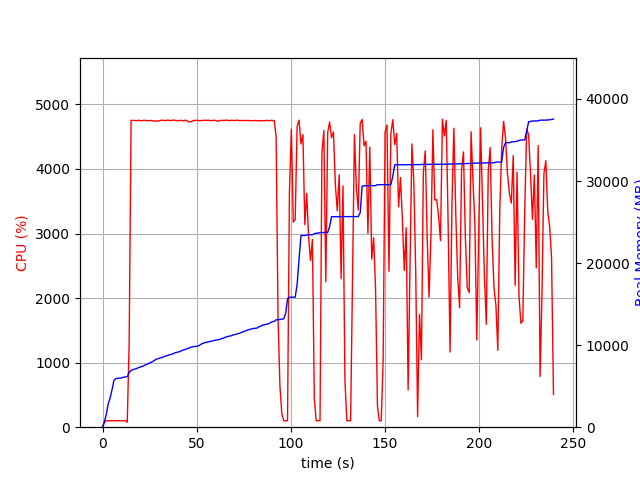

Source data for this figure (header and first rows):
elapsed_time, nproc, cpu, mem_real, mem_virtual
3.814697265625e-05, 1, 0.0, 6.965, 3186
1.008, 1, 74.4, 698, 1795
2.017, 1, 101.1, 1586, 2747
3.027, 1, 99.0, 2868, 4099
4.035, 1, 101.2, 3560, 5811
5.043, 1, 99.2, 4572, 7725
6.052, 1, 100.1, 5708, 7725
7.061, 1, 101.1, 5934, 7853
8.069, 1, 100.2, 5936, 7853
9.078, 1, 101.1, 5998, 8013
10.09, 1, 99.2, 6006, 8013
11.1, 1, 100.0, 6092, 8013
12.11, 1, 100.9, 6122, 8025
13.12, 2, 78.1, 6160, 8070
14.13, 1, 1293, 6670, 11879
15.16, 1, 4751, 6905, 12131
16.18, 1, 4754, 7015, 12232
17.21, 1, 4750, 7095, 12314
18.24, 1, 4749, 7165, 12417
19.27, 1, 4754, 7275, 12521
20.29, 1, 4746, 7358, 12610
21.32, 1, 4751, 7422, 12696
22.35, 1, 4754, 7549, 12806
23.38, 1, 4750, 7647, 12923
24.4, 1, 4748, 7750, 13024
25.43, 1, 4753, 7864, 13158
26.46, 1, 4745, 7984, 13284
27.48, 1, 4744, 8127, 13424
28.51, 1, 4744, 8291, 13649
29.54, 1, 4741, 8349, 13703
30.57, 1, 4752, 8441, 13798
31.59, 1, 4755, 8504, 13860
32.62, 1, 4751, 8593, 13933
33.65, 1, 4751, 8671, 14016
34.68, 1, 4756, 8753, 14148
35.7, 1, 4751, 8842, 14276
36.73, 1, 4750, 8880, 14308
37.76, 1, 4757, 8990, 14391
38.78, 1, 4753, 9092, 14453
39.81, 1, 4748, 9138, 14525
40.84, 1, 4751, 9204, 14588
41.87, 1, 4754, 9320, 14746
42.89, 1, 4744, 9407, 14871
43.92, 1, 4756, 9479, 14953
44.95, 1, 4746, 9559, 15045
45.98, 1, 4728, 9655, 15105
47.01, 1, 4730, 9755, 15193
48.03, 1, 4747, 9803, 15253
49.06, 1, 4754, 9845, 15277
50.09, 1, 4752, 9869, 15327
51.12, 1, 4750, 9921, 15379
52.14, 1, 4748, 10093, 15605
53.17, 1, 4752, 10211, 15699
54.2, 1, 4754, 10293, 15799
55.22, 1, 4753, 10349, 15873
56.25, 1, 4754, 10413, 15919
57.28, 1, 4750, 10467, 15965
58.3, 1, 4750, 10510, 15985
59.33, 1, 4755, 10584, 16091
60.36, 1, 4749, 10626, 16105
... 176 more rows
